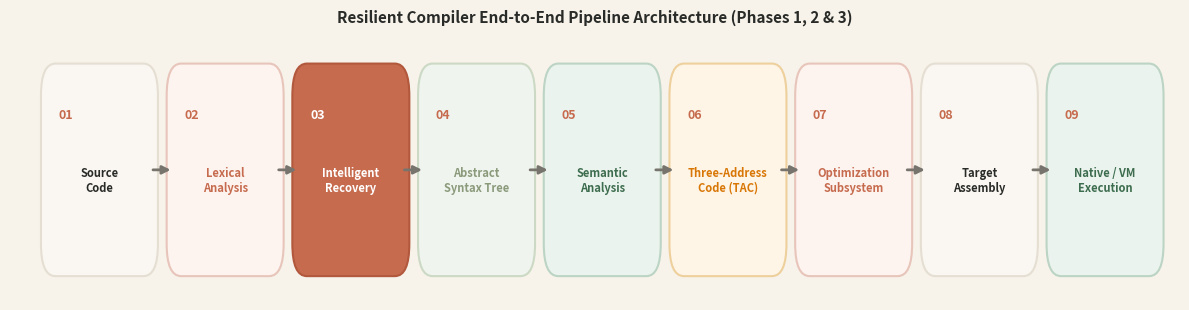
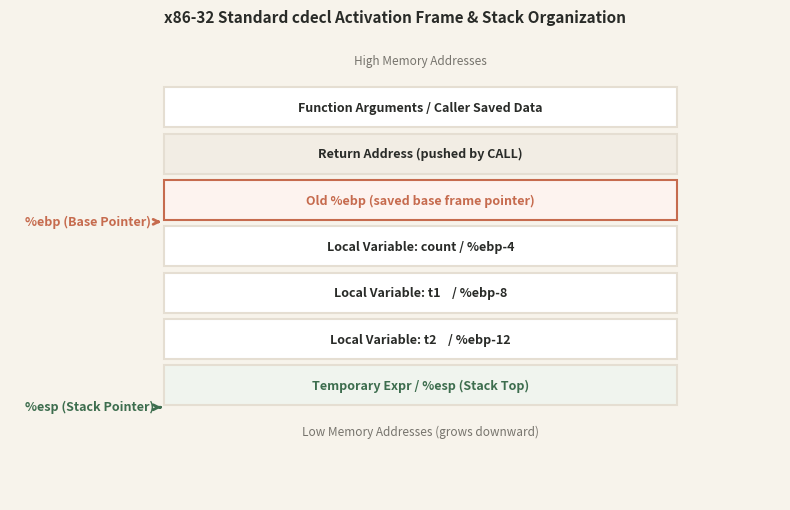
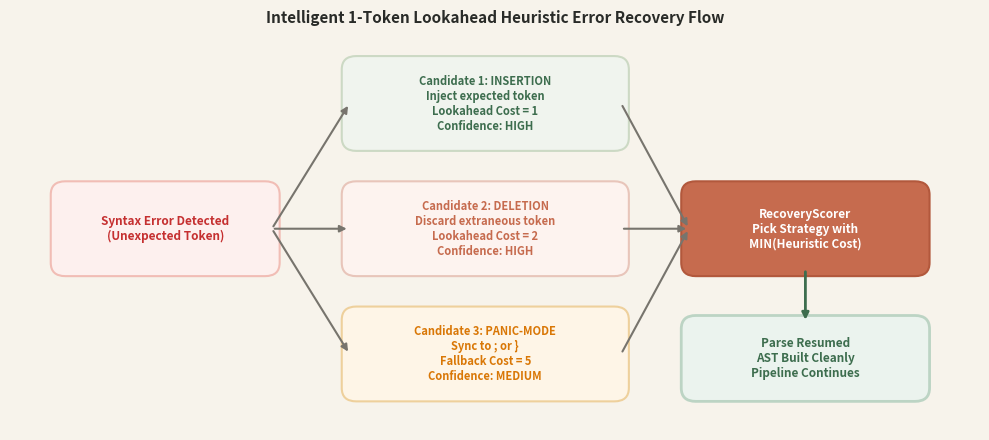
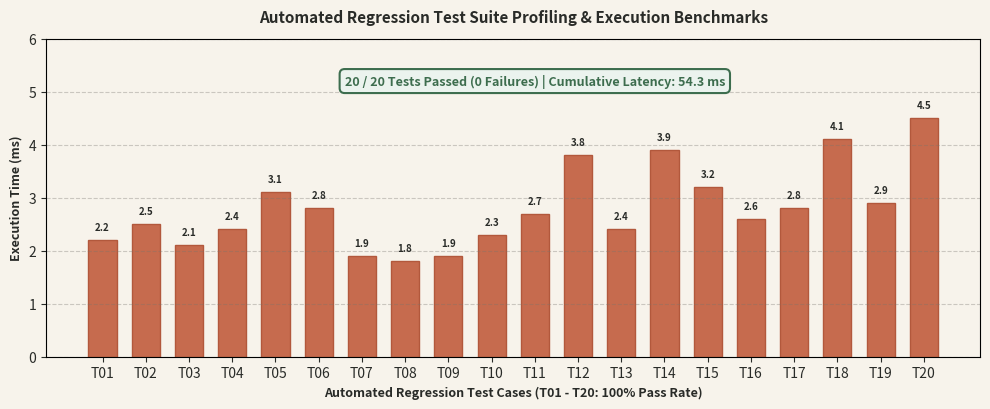

Recreate these plots in Python, in order.
import os
import matplotlib
matplotlib.use('Agg')
import matplotlib.pyplot as plt
import matplotlib.patches as patches
from PIL import Image, ImageDraw, ImageFont

ASSETS_DIR = "assets"
os.makedirs(ASSETS_DIR, exist_ok=True)

# Warm editorial palette matching UI
BG_CANVAS = "#F7F3EB"
BG_CARD = "#FFFFFF"
BORDER_COL = "#E5DED2"
PRIMARY_TERRACOTTA = "#C66B4E"
SECONDARY_SAGE = "#8A9A7B"
AMBER_GOLD = "#D97706"
TEXT_MAIN = "#292B28"
TEXT_MUTED = "#77746D"
GREEN_PASS = "#3D6D4E"
GREEN_BG = "#EBF3EE"

# 1. 9-Stage Compiler Pipeline Diagram (Warm Editorial)
def make_pipeline_diagram():
    fig, ax = plt.subplots(figsize=(12, 3.2), dpi=200)
    fig.patch.set_facecolor(BG_CANVAS)
    ax.set_facecolor(BG_CANVAS)
    
    stages = [
        ("01", "Source\nCode", "#FAF7F2", TEXT_MAIN, "#E5DED2"),
        ("02", "Lexical\nAnalysis", "#FDF3EF", PRIMARY_TERRACOTTA, "#E8C5BA"),
        ("03", "Intelligent\nRecovery", PRIMARY_TERRACOTTA, "#FFFFFF", "#B2583C"),
        ("04", "Abstract\nSyntax Tree", "#F0F4EE", SECONDARY_SAGE, "#CCD9C4"),
        ("05", "Semantic\nAnalysis", GREEN_BG, GREEN_PASS, "#BCD4C4"),
        ("06", "Three-Address\nCode (TAC)", "#FEF5E7", AMBER_GOLD, "#EED09C"),
        ("07", "Optimization\nSubsystem", "#FDF3EF", PRIMARY_TERRACOTTA, "#E8C5BA"),
        ("08", "Target\nAssembly", "#FAF7F2", TEXT_MAIN, "#E5DED2"),
        ("09", "Native / VM\nExecution", GREEN_BG, GREEN_PASS, "#BCD4C4")
    ]
    
    n = len(stages)
    node_w, node_h = 1.05, 0.82
    y_center = 0.5
    
    for i, (num, name, col, text_col, border_col) in enumerate(stages):
        x = i * 1.3 + 0.2
        # Card box
        rect = patches.FancyBboxPatch(
            (x, y_center - node_h/2), node_w, node_h,
            boxstyle="round,pad=0.08,rounding_size=0.15",
            facecolor=col, edgecolor=border_col, linewidth=1.5
        )
        ax.add_patch(rect)
        
        # Step number badge
        badge_col = PRIMARY_TERRACOTTA if text_col == "#FFFFFF" else text_col
        ax.text(x + 0.18, y_center + 0.25, num, fontsize=9, fontweight='bold', color=text_col if text_col == "#FFFFFF" else PRIMARY_TERRACOTTA, ha='center', va='center')
        # Stage title
        ax.text(x + node_w/2, y_center - 0.05, name, fontsize=8, fontweight='bold', color=text_col, ha='center', va='center')
        
        # Connecting arrow
        if i < n - 1:
            ax.annotate(
                '', xy=(x + node_w + 0.24, y_center), xytext=(x + node_w, y_center),
                arrowprops=dict(arrowstyle="-|>", color=TEXT_MUTED, lw=2, mutation_scale=12)
            )
            
    ax.set_xlim(-0.2, n * 1.3 + 0.2)
    ax.set_ylim(-0.1, 1.1)
    ax.axis('off')
    plt.title("Resilient Compiler End-to-End Pipeline Architecture (Phases 1, 2 & 3)", fontsize=11, color=TEXT_MAIN, pad=12, fontweight='bold')
    plt.tight_layout()
    plt.savefig(os.path.join(ASSETS_DIR, "fig_pipeline_9stage.png"), bbox_inches='tight', facecolor=BG_CANVAS)
    plt.close()
    print("Generated fig_pipeline_9stage.png")

# 2. x86-32 Stack Frame Diagram (Warm Editorial)
def make_x86_stack_diagram():
    fig, ax = plt.subplots(figsize=(8, 5.2), dpi=200)
    fig.patch.set_facecolor(BG_CANVAS)
    ax.set_facecolor(BG_CANVAS)
    
    elements = [
        ("High Memory Addresses", "#FAF7F2", 0.0, TEXT_MUTED),
        ("Function Arguments / Caller Saved Data", "#FFFFFF", 1.0, TEXT_MAIN),
        ("Return Address (pushed by CALL)", "#F2EDE4", 1.0, TEXT_MAIN),
        ("Old %ebp (saved base frame pointer)", "#FDF3EF", 1.0, PRIMARY_TERRACOTTA),
        ("Local Variable: count / %ebp-4", "#FFFFFF", 1.0, TEXT_MAIN),
        ("Local Variable: t1    / %ebp-8", "#FFFFFF", 1.0, TEXT_MAIN),
        ("Local Variable: t2    / %ebp-12", "#FFFFFF", 1.0, TEXT_MAIN),
        ("Temporary Expr / %esp (Stack Top)", "#F0F4EE", 1.0, GREEN_PASS),
        ("Low Memory Addresses (grows downward)", "#FAF7F2", 0.0, TEXT_MUTED)
    ]
    
    y = 4.5
    for text, col, is_slot, text_col in elements:
        if is_slot:
            border = PRIMARY_TERRACOTTA if text_col == PRIMARY_TERRACOTTA else BORDER_COL
            rect = patches.Rectangle((1.5, y), 5.0, 0.45, facecolor=col, edgecolor=border, linewidth=1.5)
            ax.add_patch(rect)
            ax.text(4.0, y + 0.22, text, fontsize=9, fontweight='bold', color=text_col, ha='center', va='center')
        else:
            ax.text(4.0, y + 0.22, text, fontsize=8.5, fontstyle='italic', color=text_col, ha='center', va='center')
        y -= 0.52
        
    # Annotations
    ax.annotate('%ebp (Base Pointer)', xy=(1.5, 2.92), xytext=(0.15, 2.92),
                arrowprops=dict(arrowstyle="->", color=PRIMARY_TERRACOTTA, lw=2),
                fontsize=9, fontweight='bold', color=PRIMARY_TERRACOTTA, va='center')
                
    ax.annotate('%esp (Stack Pointer)', xy=(1.5, 0.84), xytext=(0.15, 0.84),
                arrowprops=dict(arrowstyle="->", color=GREEN_PASS, lw=2),
                fontsize=9, fontweight='bold', color=GREEN_PASS, va='center')
                
    ax.set_xlim(0, 7.5)
    ax.set_ylim(-0.2, 5.0)
    ax.axis('off')
    plt.title("x86-32 Standard cdecl Activation Frame & Stack Organization", fontsize=11, color=TEXT_MAIN, pad=10, fontweight='bold')
    plt.tight_layout()
    plt.savefig(os.path.join(ASSETS_DIR, "fig_x86_stack_frame.png"), bbox_inches='tight', facecolor=BG_CANVAS)
    plt.close()
    print("Generated fig_x86_stack_frame.png")

# 3. Intelligent Error Recovery Decision Flowchart (Warm Editorial)
def make_recovery_flowchart():
    fig, ax = plt.subplots(figsize=(10, 4.5), dpi=200)
    fig.patch.set_facecolor(BG_CANVAS)
    ax.set_facecolor(BG_CANVAS)
    
    # Root: Syntax Error Encountered
    root = patches.FancyBboxPatch((0.5, 1.8), 2.2, 0.9, boxstyle="round,pad=0.08,rounding_size=0.15", facecolor="#FDF0EE", edgecolor="#F1BDB5", linewidth=1.5)
    ax.add_patch(root)
    ax.text(1.6, 2.25, "Syntax Error Detected\n(Unexpected Token)", fontsize=8.5, fontweight='bold', color="#C53030", ha='center', va='center')
    
    # 3 Strategy Branches
    strats = [
        ("Candidate 1: INSERTION\nInject expected token\nLookahead Cost = 1\nConfidence: HIGH", "#F0F4EE", "#CCD9C4", GREEN_PASS, 3.2),
        ("Candidate 2: DELETION\nDiscard extraneous token\nLookahead Cost = 2\nConfidence: HIGH", "#FDF3EF", "#E8C5BA", PRIMARY_TERRACOTTA, 1.8),
        ("Candidate 3: PANIC-MODE\nSync to ; or }\nFallback Cost = 5\nConfidence: MEDIUM", "#FEF5E7", "#EED09C", AMBER_GOLD, 0.4)
    ]
    
    for text, bg_col, bdr_col, txt_col, y in strats:
        rect = patches.FancyBboxPatch((3.5, y), 2.8, 0.9, boxstyle="round,pad=0.08,rounding_size=0.15", facecolor=bg_col, edgecolor=bdr_col, linewidth=1.5)
        ax.add_patch(rect)
        ax.text(4.9, y + 0.45, text, fontsize=8, fontweight='bold', color=txt_col, ha='center', va='center')
        ax.annotate('', xy=(3.5, y + 0.45), xytext=(2.7, 2.25),
                    arrowprops=dict(arrowstyle="-|>", color=TEXT_MUTED, lw=1.5))
                    
    # Scorer Box
    scorer = patches.FancyBboxPatch((7.0, 1.8), 2.4, 0.9, boxstyle="round,pad=0.08,rounding_size=0.15", facecolor=PRIMARY_TERRACOTTA, edgecolor="#B2583C", linewidth=1.5)
    ax.add_patch(scorer)
    ax.text(8.2, 2.25, "RecoveryScorer\nPick Strategy with\nMIN(Heuristic Cost)", fontsize=8.5, fontweight='bold', color="#FFFFFF", ha='center', va='center')
    
    for _, _, _, _, y in strats:
        ax.annotate('', xy=(7.0, 2.25), xytext=(6.3, y + 0.45),
                    arrowprops=dict(arrowstyle="-|>", color=TEXT_MUTED, lw=1.5))
                    
    # Parser Resumption
    resump = patches.FancyBboxPatch((7.0, 0.4), 2.4, 0.8, boxstyle="round,pad=0.08,rounding_size=0.15", facecolor=GREEN_BG, edgecolor="#BCD4C4", linewidth=2)
    ax.add_patch(resump)
    ax.text(8.2, 0.8, "Parse Resumed\nAST Built Cleanly\nPipeline Continues", fontsize=8.5, fontweight='bold', color=GREEN_PASS, ha='center', va='center')
    
    ax.annotate('', xy=(8.2, 1.2), xytext=(8.2, 1.8),
                arrowprops=dict(arrowstyle="-|>", color=GREEN_PASS, lw=2))
                
    ax.set_xlim(0, 10)
    ax.set_ylim(0, 4.4)
    ax.axis('off')
    plt.title("Intelligent 1-Token Lookahead Heuristic Error Recovery Flow", fontsize=11, color=TEXT_MAIN, pad=10, fontweight='bold')
    plt.tight_layout()
    plt.savefig(os.path.join(ASSETS_DIR, "fig_recovery_decision_tree.png"), bbox_inches='tight', facecolor=BG_CANVAS)
    plt.close()
    print("Generated fig_recovery_decision_tree.png")

# 4. 20-Test Verification Suite Bar Chart (Warm Editorial)
def make_test_suite_chart():
    fig, ax = plt.subplots(figsize=(10, 4.2), dpi=200)
    fig.patch.set_facecolor(BG_CANVAS)
    ax.set_facecolor(BG_CANVAS)
    
    test_names = [f"T{i:02d}" for i in range(1, 21)]
    times = [2.2, 2.5, 2.1, 2.4, 3.1, 2.8, 1.9, 1.8, 1.9, 2.3, 2.7, 3.8, 2.4, 3.9, 3.2, 2.6, 2.8, 4.1, 2.9, 4.5]
    
    bars = ax.bar(test_names, times, color=PRIMARY_TERRACOTTA, edgecolor="#B2583C", width=0.65)
    
    for bar in bars:
        yval = bar.get_height()
        ax.text(bar.get_x() + bar.get_width()/2.0, yval + 0.15, f"{yval:.1f}", ha='center', va='bottom', fontsize=7, color=TEXT_MAIN, fontweight='bold')
        
    ax.set_ylabel("Execution Time (ms)", color=TEXT_MAIN, fontsize=9, fontweight='bold')
    ax.set_xlabel("Automated Regression Test Cases (T01 - T20: 100% Pass Rate)", color=TEXT_MAIN, fontsize=9, fontweight='bold')
    ax.tick_params(colors=TEXT_MAIN, which='both')
    ax.set_ylim(0, 6.0)
    ax.grid(axis='y', linestyle='--', alpha=0.35, color=TEXT_MUTED)
    
    # Success badge annotation
    ax.text(10, 5.2, "20 / 20 Tests Passed (0 Failures) | Cumulative Latency: 54.3 ms", 
            ha='center', va='center', fontsize=9, fontweight='bold', color=GREEN_PASS,
            bbox=dict(boxstyle="round,pad=0.4", facecolor=GREEN_BG, edgecolor=GREEN_PASS, lw=1.5))
            
    plt.title("Automated Regression Test Suite Profiling & Execution Benchmarks", fontsize=11, color=TEXT_MAIN, pad=12, fontweight='bold')
    plt.tight_layout()
    plt.savefig(os.path.join(ASSETS_DIR, "fig_test_suite_20.png"), bbox_inches='tight', facecolor=BG_CANVAS)
    plt.close()
    print("Generated fig_test_suite_20.png")

# 5. Optimization Diff Comparison Diagram (Warm Editorial)
def make_optimization_diff():
    w, h = 820, 280
    img = Image.new('RGB', (w, h), color=(247, 243, 235))
    draw = ImageDraw.Draw(img)
    
    try:
        font_mono = ImageFont.truetype('C:/Windows/Fonts/consola.ttf', 13)
        font_bold = ImageFont.truetype('C:/Windows/Fonts/arialbd.ttf', 14)
        font_sm = ImageFont.truetype('C:/Windows/Fonts/arial.ttf', 12)
    except:
        font_mono = font_bold = font_sm = ImageFont.load_default()
        
    # Title bar
    draw.rectangle([0, 0, w, 38], fill=(255, 255, 255), outline=(229, 222, 210))
    draw.text((20, 10), "INTERMEDIATE CODE OPTIMIZATION SUBSYSTEM (Optimizer.cpp)", font=font_bold, fill=(198, 107, 78))
    draw.text((530, 11), "Passes: Constant Fold + Algebraic + Dead Code", font=font_sm, fill=(119, 116, 109))
    
    # Left Box: Raw Unoptimized TAC
    draw.rectangle([20, 50, 400, 260], fill=(255, 255, 255), outline=(229, 222, 210))
    draw.text((30, 58), "ORIGINAL THREE-ADDRESS CODE (RAW)", font=font_bold, fill=(217, 119, 6))
    raw_tac = [
        "t1 = 3 * 4",
        "t2 = 2 + t1          # folded later",
        "a = t2",
        "t3 = 1               # identity mul",
        "t4 = a * t3",
        "b = t4",
        "t5 = 0               # identity add",
        "t6 = b + t5",
        "c = t6"
    ]
    y = 85
    for line in raw_tac:
        draw.text((35, y), line, font=font_mono, fill=(41, 43, 40))
        y += 18
        
    # Right Box: Optimized TAC
    draw.rectangle([420, 50, 800, 260], fill=(240, 244, 238), outline=(188, 212, 196))
    draw.text((430, 58), "OPTIMIZED TAC (FOLDED & SIMPLIFIED)", font=font_bold, fill=(61, 109, 78))
    opt_tac = [
        "a = 14               # 2 + 3*4 folded",
        "b = a                # algebraic: a * 1 -> a",
        "c = b                # algebraic: b + 0 -> b",
        "# Total Folded Ops: 2",
        "# Algebraic Simplifications: 2",
        "# Total Instructions Reduced: 66%",
        "# Pipeline Time: 0.12 ms"
    ]
    y = 85
    for line in opt_tac:
        col = (61, 109, 78) if line.startswith('#') else (41, 43, 40)
        draw.text((435, y), line, font=font_mono, fill=col)
        y += 20
        
    img.save(os.path.join(ASSETS_DIR, "fig_optimization_diff.png"))
    print("Generated fig_optimization_diff.png")

if __name__ == "__main__":
    make_pipeline_diagram()
    make_x86_stack_diagram()
    make_recovery_flowchart()
    make_test_suite_chart()
    make_optimization_diff()
    print("All Phase 3 visual assets recreated in warm editorial palette!")
